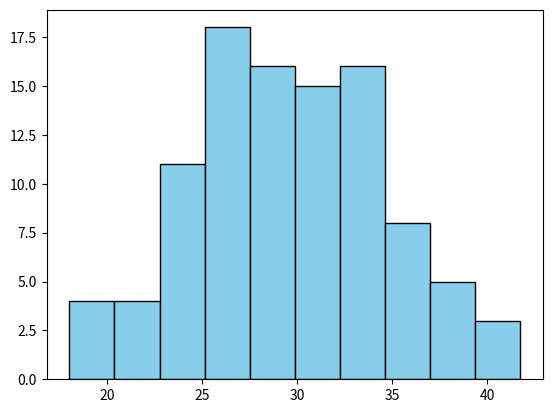

This figure's Python source:
import matplotlib.pyplot as plt
import numpy as np

age = np.random.normal(loc=30, scale=5, size=100)
age = np.clip(age, 18, 50)

plt.hist(age, bins=10, color="skyblue", ec="black")

plt.show()
